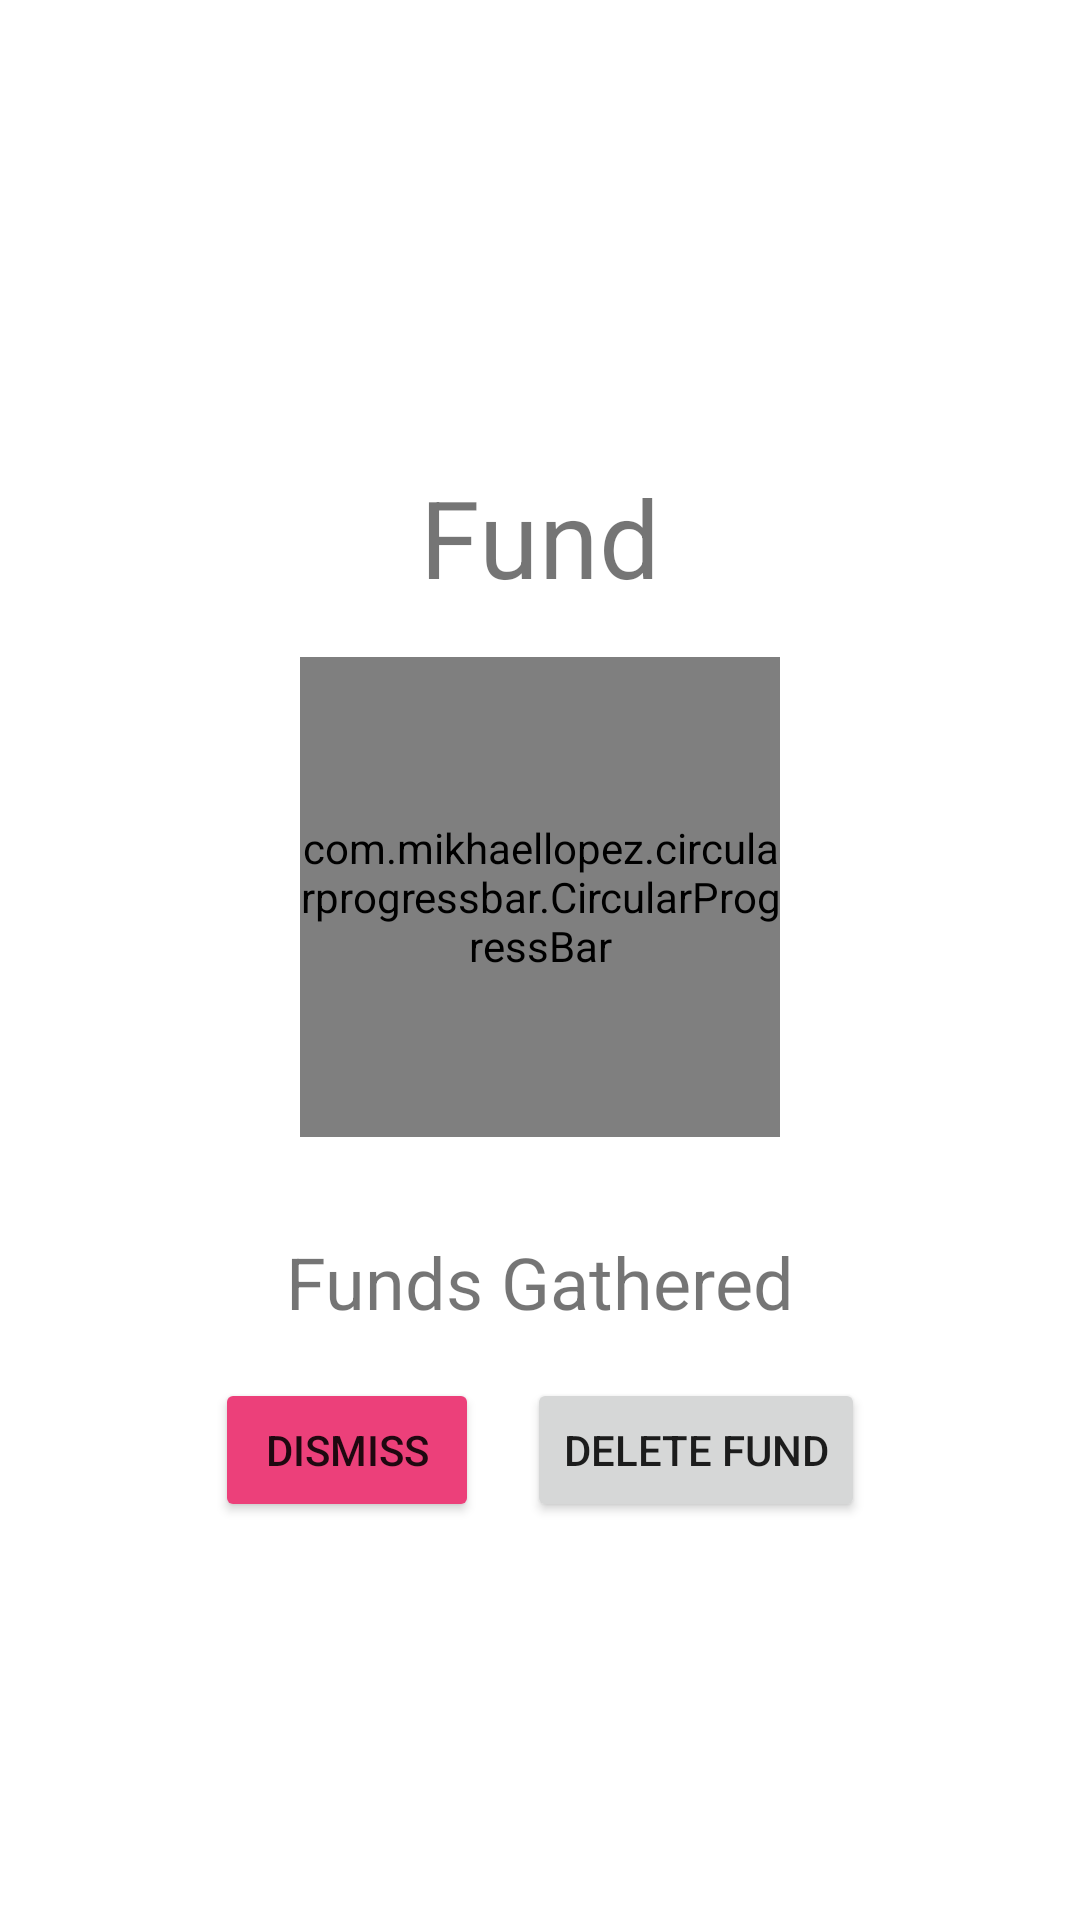

Write the Android layout XML for this screen, with the resource values it uses.
<!-- AndroidManifest.xml: application theme Theme.FundGiftsappconcept -->
<!-- res/layout/dialog_my_fund.xml -->
<?xml version="1.0" encoding="utf-8"?>
<androidx.constraintlayout.widget.ConstraintLayout xmlns:android="http://schemas.android.com/apk/res/android"
    xmlns:app="http://schemas.android.com/apk/res-auto"
    xmlns:tools="http://schemas.android.com/tools"
    android:layout_width="match_parent"
    android:layout_height="match_parent"
    app:cardCornerRadius="4dp"
    app:cardElevation="4dp"
    app:cardUseCompatPadding="true">

    <LinearLayout
        android:layout_width="350dp"
        android:layout_height="wrap_content"
        android:gravity="center_horizontal"
        android:orientation="vertical"
        app:layout_constraintBottom_toBottomOf="parent"
        app:layout_constraintEnd_toEndOf="parent"
        app:layout_constraintHorizontal_bias="0.5"
        app:layout_constraintStart_toStartOf="parent"
        app:layout_constraintTop_toTopOf="parent">

        <com.google.android.material.textview.MaterialTextView
            android:id="@+id/fund_title"
            android:layout_width="wrap_content"
            android:layout_height="wrap_content"
            android:layout_marginTop="30dp"
            android:layout_weight="1"
            android:text="@string/title_fund"
            android:textSize="36sp">

        </com.google.android.material.textview.MaterialTextView>

        <com.mikhaellopez.circularprogressbar.CircularProgressBar
            android:id="@+id/circularProgressBar"
            android:layout_width="160dp"
            android:layout_height="160dp"
            android:layout_margin="16dp"
            android:layout_marginEnd="4dp"
            android:layout_weight="1"
            app:cpb_background_progressbar_color="#b6bbd8"
            app:cpb_background_progressbar_width="5dp"
            app:cpb_progress_direction="to_right"
            app:cpb_progressbar_color="#3f51b5"
            app:cpb_progressbar_width="10dp"
            app:cpb_round_border="false" />

        <com.google.android.material.textview.MaterialTextView
            android:id="@+id/tfFundsGathered"
            android:layout_width="wrap_content"
            android:layout_height="wrap_content"
            android:layout_margin="16dp"
            android:layout_weight="1"
            android:text="@string/funds_gathered"
            android:textSize="24sp">

        </com.google.android.material.textview.MaterialTextView>

        <LinearLayout
            android:layout_width="match_parent"
            android:layout_height="56dp"
            android:gravity="center_horizontal"
            android:orientation="horizontal">

            <Button
                android:id="@+id/btnDismiss"
                android:layout_width="wrap_content"
                android:layout_height="wrap_content"
                android:layout_marginStart="32dp"
                android:backgroundTint="#EC407A"
                android:text="@string/dismiss"
                tools:ignore="ButtonStyle" />

            <Button
                android:id="@+id/btnDelete"
                android:layout_width="wrap_content"
                android:layout_height="wrap_content"
                android:layout_marginStart="16dp"
                android:layout_marginEnd="32dp"
                android:text="@string/delete"
                tools:ignore="ButtonStyle" />
        </LinearLayout>
    </LinearLayout>

</androidx.constraintlayout.widget.ConstraintLayout>
<!-- resources referenced by this layout -->
<resources>
  <string name="delete">Delete Fund</string>
  <string name="dismiss">Dismiss</string>
  <string name="funds_gathered">Funds Gathered</string>
  <string name="title_fund">Fund</string>
  <style name="Theme.FundGiftsappconcept" parent="Theme.MaterialComponents.DayNight.DarkActionBar">
          
          <item name="colorPrimary">@color/purple_500</item>
          <item name="colorPrimaryVariant">@color/purple_700</item>
          <item name="colorOnPrimary">@color/white</item>
          
          <item name="colorSecondary">@color/teal_200</item>
          <item name="colorSecondaryVariant">@color/teal_700</item>
          <item name="colorOnSecondary">@color/black</item>
          
          <item name="android:statusBarColor" tools:targetApi="l">?attr/colorPrimaryVariant</item>
          
      </style>
  <!-- not gathered from this repository: default colours our renderer supplied (Android Studio template values) -->
  <color name="purple_500">#FF6200EE</color>
  <color name="purple_700">#FF3700B3</color>
  <color name="teal_200">#FF03DAC5</color>
  <color name="teal_700">#FF018786</color>
  <color name="black">#FF000000</color>
  <color name="white">#FFFFFFFF</color>
</resources>
